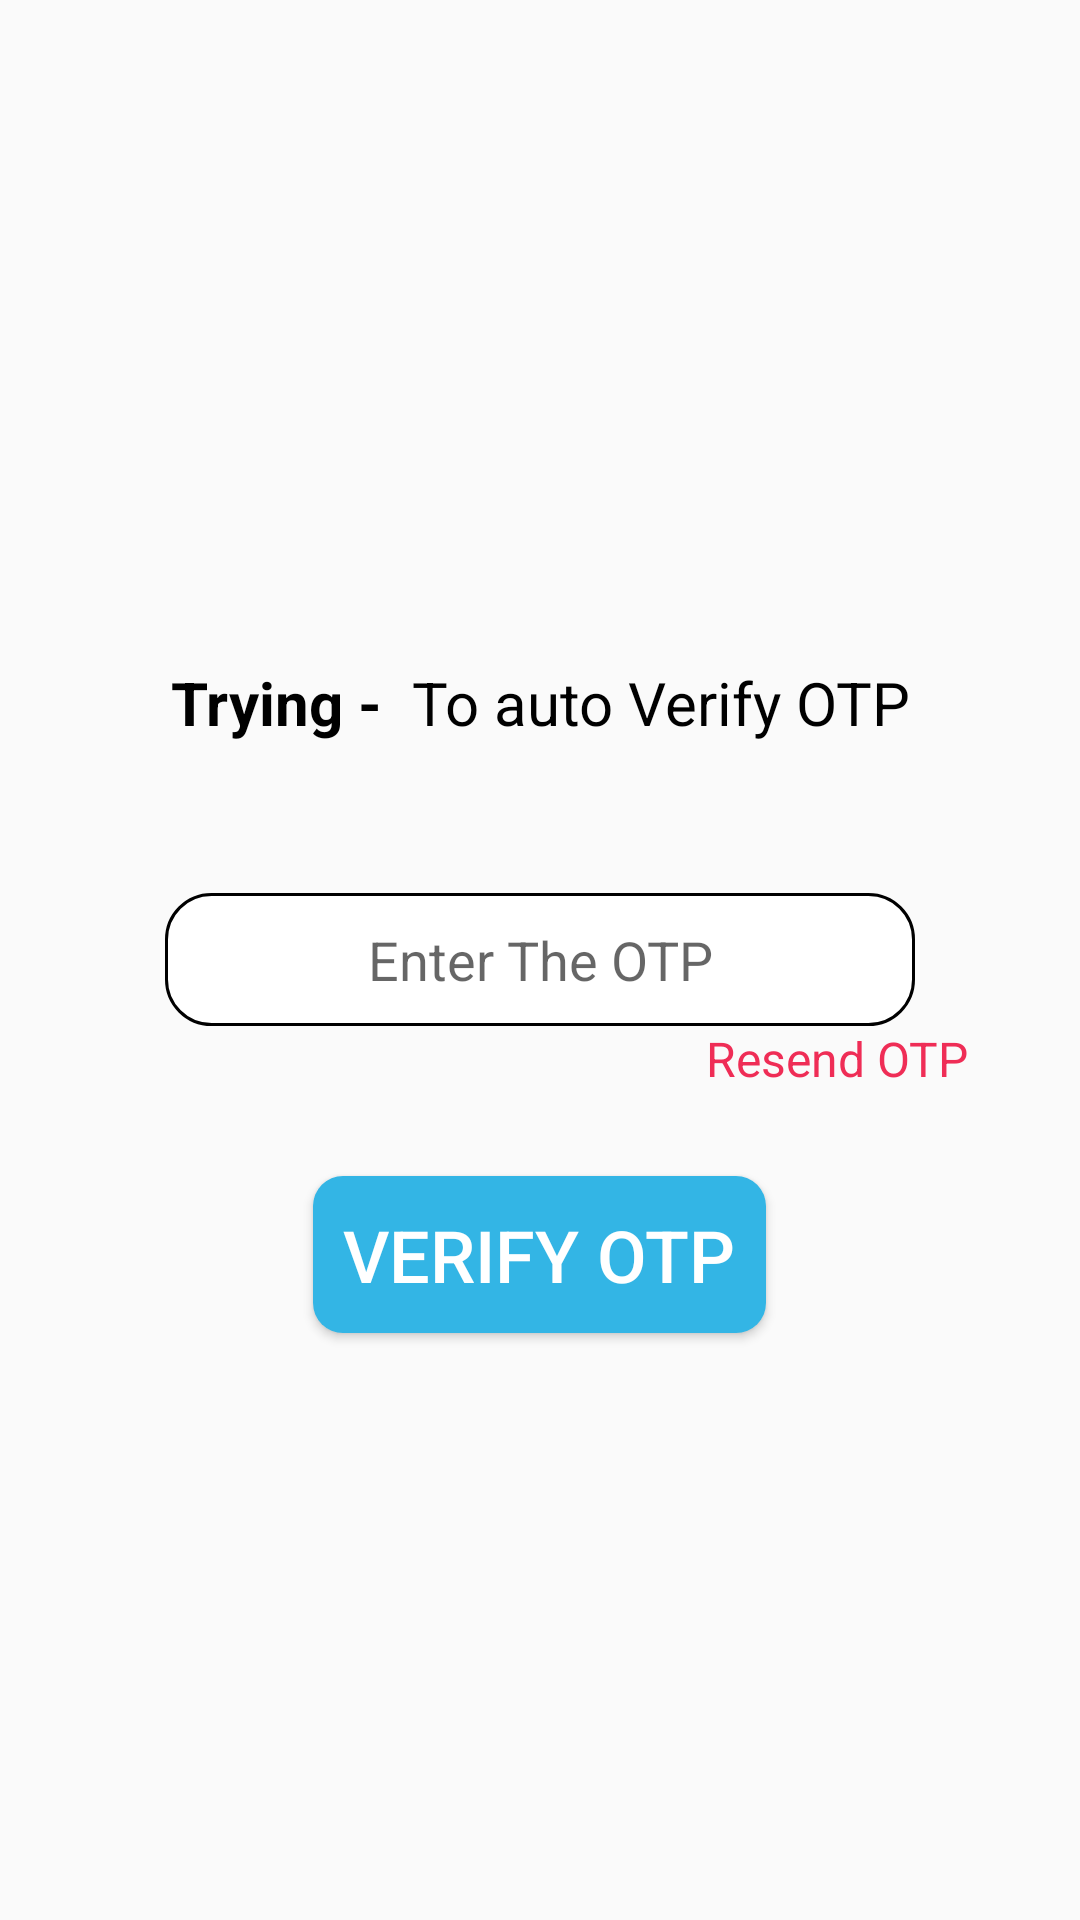

Produce the Android XML layout that renders to this screen, including the resource entries it uses.
<!-- AndroidManifest.xml: application theme AppTheme -->
<!-- res/layout/activity_verify_o_t_p.xml -->
<?xml version="1.0" encoding="utf-8"?>
<RelativeLayout xmlns:android="http://schemas.android.com/apk/res/android"
    xmlns:tools="http://schemas.android.com/tools"
    android:layout_width="match_parent"
    android:layout_height="match_parent"
    tools:context=".Activities.VerifyOTP">

    <TextView
        android:id="@+id/texviewPhoneNumber"
        android:layout_width="match_parent"
        android:layout_height="wrap_content"
        android:gravity="center"
        android:textSize="20sp" />

    <TextView
        android:layout_width="match_parent"
        android:layout_height="wrap_content"
        android:layout_above="@+id/editTextOtp"
        android:layout_marginBottom="50dp"
        android:gravity="center"
        android:text="@string/trying"
        android:textSize="20sp" />

    <EditText
        android:id="@+id/editTextOtp"
        android:layout_width="250dp"
        android:layout_height="wrap_content"
        android:layout_centerHorizontal="true"
        android:layout_centerVertical="true"
        android:background="@drawable/edittext"
        android:gravity="center"
        android:hint="Enter The OTP"
        android:inputType="number"
        android:padding="10dp" />

    <TextView
        android:id="@+id/resendOTP"
        android:layout_width="wrap_content"
        android:layout_height="wrap_content"
        android:layout_below="@+id/editTextOtp"
        android:layout_marginStart="-70dp"
        android:layout_toEndOf="@+id/editTextOtp"
        android:text="@string/resend_otp"
        android:textColor="@color/textcolor"
        android:textSize="16sp" />

    <Button
        android:id="@+id/verifyOTP"
        android:layout_width="wrap_content"
        android:layout_height="wrap_content"
        android:layout_below="@+id/editTextOtp"
        android:layout_centerHorizontal="true"
        android:layout_marginTop="50dp"
        android:background="@drawable/button"
        android:text="@string/verify_otp"
        android:textColor="@android:color/white"
        android:textSize="24sp" />

</RelativeLayout>
<!-- resources referenced by this layout -->
<resources>
  <color name="textcolor">#EF2D56</color>
  <!-- drawable button (drawable) -->
  <?xml version="1.0" encoding="utf-8"?>
  <shape xmlns:android="http://schemas.android.com/apk/res/android"
      android:shape="rectangle">
      <solid android:color="@android:color/holo_blue_light" />
      <corners android:radius="10dp" />
      <padding
          android:bottom="10dp"
          android:left="10dp"
          android:right="10dp"
          android:top="10dp" />
  
  </shape>
  <!-- drawable edittext (drawable) -->
  <?xml version="1.0" encoding="utf-8"?>
  <shape xmlns:android="http://schemas.android.com/apk/res/android"
      android:shape="rectangle">
  
      <stroke android:color="@android:color/black"
          android:width="1dp"/>
  
      <corners android:radius="15dp"/>
      <solid android:color="@android:color/white"/>
  
  </shape>
  <string name="resend_otp">Resend OTP</string>
  <string name="trying"><b>Trying - </b> To auto Verify OTP</string>
  <string name="verify_otp">Verify OTP</string>
  <style name="AppTheme" parent="Theme.AppCompat.Light.DarkActionBar">
          
          <item name="colorPrimary">@color/colorPrimary</item>
          <item name="colorPrimaryDark">@color/colorPrimaryDark</item>
          <item name="colorAccent">@color/colorAccent</item>
  
          <item name="android:textColor">@android:color/black</item>
      </style>
  <color name="colorPrimary">#779CAB</color>
  <color name="colorPrimaryDark">#EFB0A1</color>
  <color name="colorAccent">#B0FF92</color>
</resources>
